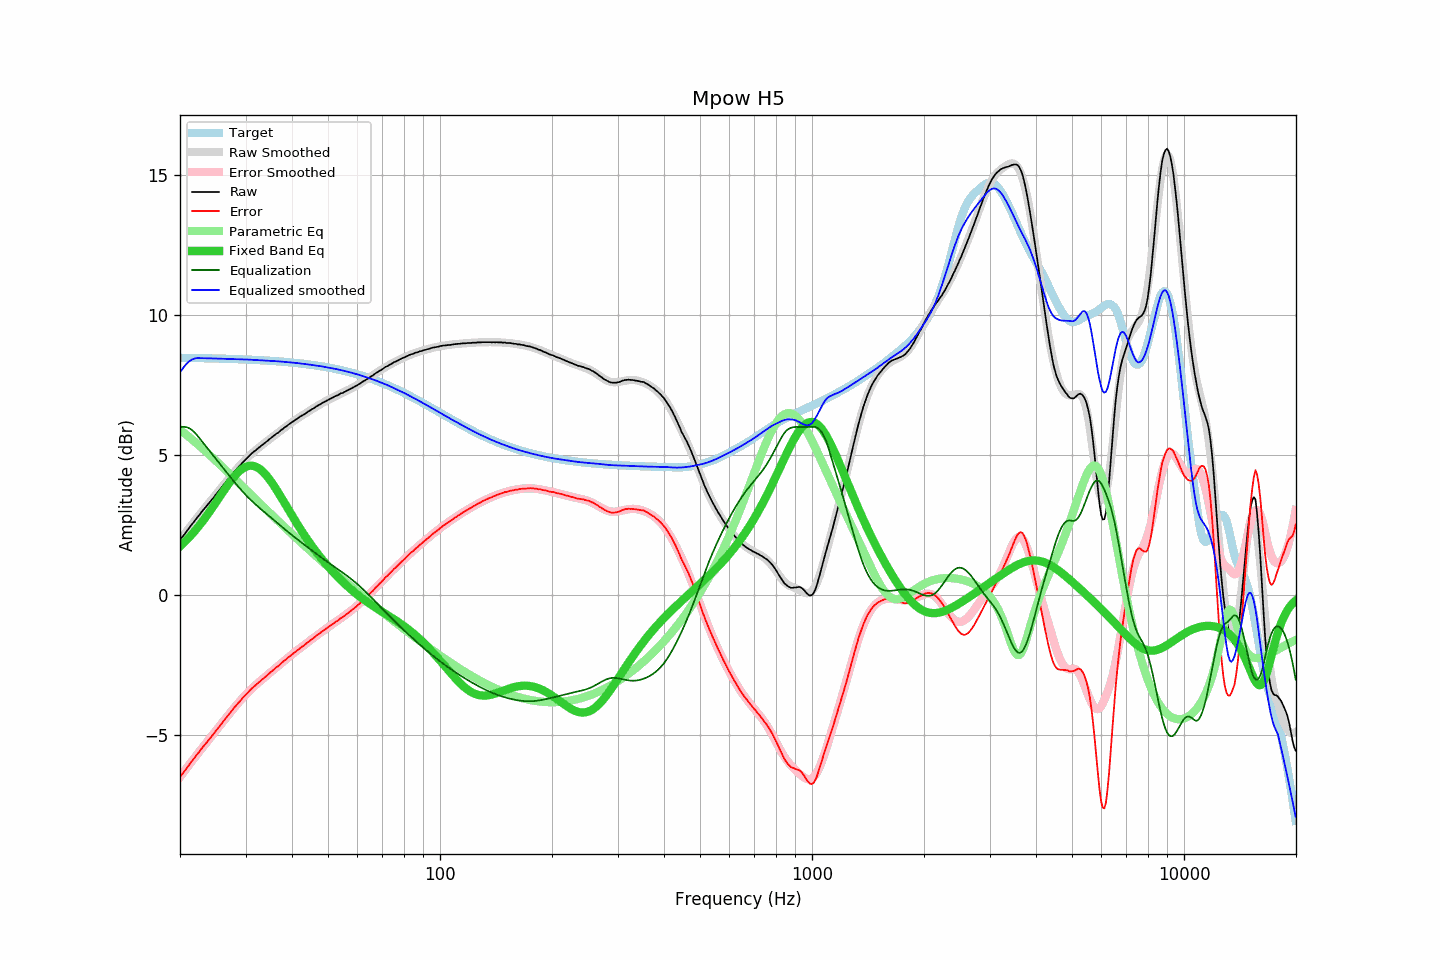

Source data for this figure (header and first rows):
frequency, raw, error, smoothed, error_smoothed, equalization, parametric_eq, equalized_raw, equalized_smoothed, target
20.00, 1.96, -6.51, 1.96, -6.51, 6.00, 1.74, 7.96, 7.96, 8.47
20.20, 2.04, -6.43, 2.03, -6.44, 6.00, 1.79, 8.04, 8.03, 8.47
20.40, 2.10, -6.37, 2.11, -6.36, 6.00, 1.84, 8.10, 8.11, 8.47
20.61, 2.18, -6.29, 2.19, -6.28, 6.00, 1.90, 8.18, 8.19, 8.47
20.81, 2.26, -6.21, 2.26, -6.21, 5.99, 1.95, 8.25, 8.25, 8.47
21.02, 2.33, -6.14, 2.34, -6.13, 5.97, 2.01, 8.30, 8.31, 8.47
21.23, 2.41, -6.06, 2.41, -6.05, 5.95, 2.07, 8.36, 8.36, 8.47
21.44, 2.49, -5.97, 2.49, -5.98, 5.91, 2.14, 8.40, 8.39, 8.47
21.66, 2.56, -5.90, 2.56, -5.90, 5.86, 2.20, 8.42, 8.42, 8.46
21.87, 2.63, -5.83, 2.63, -5.83, 5.81, 2.27, 8.44, 8.44, 8.46
22.09, 2.71, -5.75, 2.71, -5.75, 5.75, 2.33, 8.46, 8.46, 8.46
22.31, 2.78, -5.68, 2.78, -5.68, 5.68, 2.40, 8.46, 8.46, 8.46
22.54, 2.85, -5.61, 2.85, -5.61, 5.61, 2.48, 8.46, 8.46, 8.46
22.76, 2.93, -5.53, 2.93, -5.53, 5.53, 2.55, 8.46, 8.46, 8.46
22.99, 3.00, -5.46, 3.00, -5.46, 5.46, 2.62, 8.46, 8.46, 8.46
23.22, 3.07, -5.39, 3.07, -5.39, 5.39, 2.70, 8.46, 8.46, 8.46
23.45, 3.14, -5.31, 3.14, -5.32, 5.32, 2.78, 8.46, 8.45, 8.46
23.69, 3.21, -5.24, 3.21, -5.24, 5.24, 2.86, 8.45, 8.45, 8.45
23.92, 3.28, -5.17, 3.28, -5.17, 5.17, 2.94, 8.45, 8.45, 8.45
24.16, 3.35, -5.10, 3.35, -5.10, 5.10, 3.02, 8.45, 8.45, 8.45
24.40, 3.41, -5.04, 3.42, -5.03, 5.03, 3.10, 8.44, 8.45, 8.45
24.65, 3.48, -4.97, 3.49, -4.96, 4.96, 3.19, 8.44, 8.45, 8.45
24.89, 3.56, -4.89, 3.56, -4.88, 4.88, 3.27, 8.45, 8.45, 8.45
25.14, 3.63, -4.81, 3.63, -4.81, 4.81, 3.36, 8.44, 8.44, 8.45
25.39, 3.70, -4.74, 3.70, -4.74, 4.74, 3.45, 8.44, 8.44, 8.44
25.65, 3.77, -4.67, 3.77, -4.67, 4.67, 3.53, 8.44, 8.44, 8.44
25.91, 3.85, -4.59, 3.85, -4.59, 4.59, 3.62, 8.44, 8.44, 8.44
26.16, 3.92, -4.52, 3.92, -4.52, 4.52, 3.70, 8.44, 8.44, 8.44
26.43, 3.99, -4.45, 3.99, -4.45, 4.45, 3.79, 8.44, 8.44, 8.44
26.69, 4.06, -4.38, 4.06, -4.37, 4.37, 3.87, 8.44, 8.44, 8.44
26.96, 4.13, -4.30, 4.13, -4.30, 4.30, 3.95, 8.43, 8.43, 8.43
27.23, 4.20, -4.23, 4.20, -4.23, 4.23, 4.03, 8.43, 8.43, 8.43
27.50, 4.27, -4.16, 4.27, -4.16, 4.16, 4.10, 8.43, 8.43, 8.43
27.77, 4.34, -4.09, 4.34, -4.09, 4.09, 4.18, 8.43, 8.43, 8.43
28.05, 4.41, -4.02, 4.41, -4.02, 4.02, 4.24, 8.43, 8.43, 8.43
28.33, 4.47, -3.95, 4.47, -3.95, 3.95, 4.31, 8.42, 8.42, 8.42
28.62, 4.54, -3.88, 4.54, -3.88, 3.88, 4.37, 8.42, 8.42, 8.42
28.90, 4.60, -3.82, 4.60, -3.82, 3.82, 4.42, 8.42, 8.42, 8.42
29.19, 4.66, -3.76, 4.67, -3.75, 3.75, 4.47, 8.41, 8.42, 8.42
29.48, 4.73, -3.68, 4.73, -3.69, 3.69, 4.51, 8.42, 8.42, 8.42
29.78, 4.79, -3.62, 4.79, -3.63, 3.63, 4.55, 8.42, 8.41, 8.41
30.08, 4.85, -3.56, 4.85, -3.56, 3.56, 4.58, 8.41, 8.41, 8.41
30.38, 4.90, -3.51, 4.90, -3.50, 3.50, 4.60, 8.40, 8.41, 8.41
30.68, 4.96, -3.44, 4.96, -3.45, 3.45, 4.61, 8.41, 8.41, 8.41
30.99, 5.02, -3.38, 5.01, -3.39, 3.39, 4.61, 8.41, 8.40, 8.40
31.30, 5.07, -3.33, 5.06, -3.34, 3.34, 4.61, 8.41, 8.40, 8.40
31.61, 5.12, -3.28, 5.11, -3.28, 3.28, 4.60, 8.40, 8.40, 8.40
31.93, 5.16, -3.23, 5.16, -3.23, 3.23, 4.58, 8.39, 8.39, 8.39
32.24, 5.21, -3.18, 5.21, -3.18, 3.18, 4.55, 8.39, 8.39, 8.39
32.57, 5.26, -3.13, 5.26, -3.13, 3.13, 4.52, 8.39, 8.39, 8.39
32.89, 5.30, -3.08, 5.31, -3.08, 3.08, 4.48, 8.38, 8.38, 8.39
33.22, 5.35, -3.03, 5.35, -3.03, 3.03, 4.43, 8.38, 8.38, 8.38
33.55, 5.39, -2.99, 5.40, -2.98, 2.98, 4.38, 8.37, 8.38, 8.38
33.89, 5.44, -2.93, 5.44, -2.93, 2.93, 4.31, 8.37, 8.37, 8.38
34.23, 5.48, -2.89, 5.49, -2.88, 2.88, 4.25, 8.36, 8.37, 8.37
34.57, 5.53, -2.84, 5.53, -2.83, 2.83, 4.18, 8.37, 8.37, 8.37
34.92, 5.58, -2.78, 5.58, -2.79, 2.79, 4.10, 8.37, 8.36, 8.36
35.27, 5.62, -2.74, 5.62, -2.74, 2.74, 4.02, 8.36, 8.36, 8.36
35.62, 5.67, -2.69, 5.67, -2.69, 2.69, 3.93, 8.36, 8.36, 8.36
35.97, 5.71, -2.64, 5.71, -2.64, 2.64, 3.85, 8.35, 8.35, 8.35
... 635 more rows
